The GitHub repository yyn-anson/COMP558Project contains a labelled image folder "LD_dataset" with 6 categories: beaches, city, forests, highways, mountains, offices. Examples follow, each with its label.

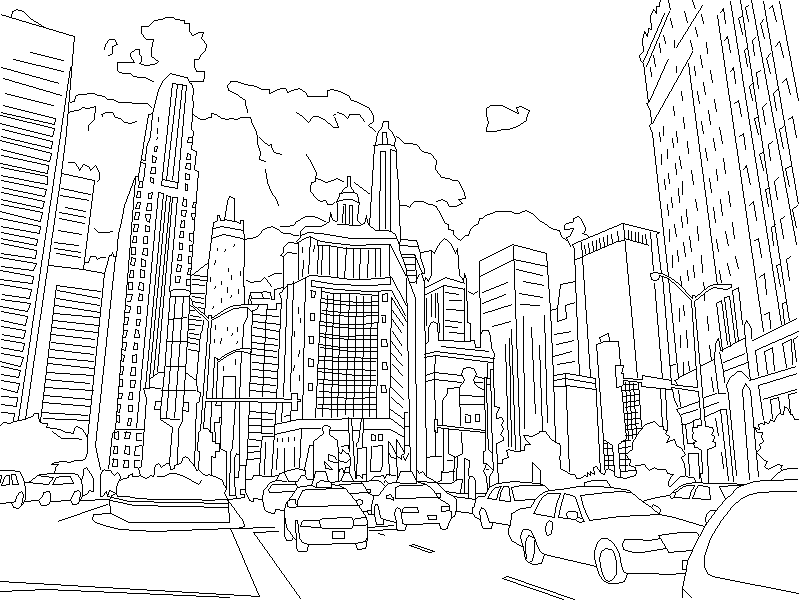
Label: city

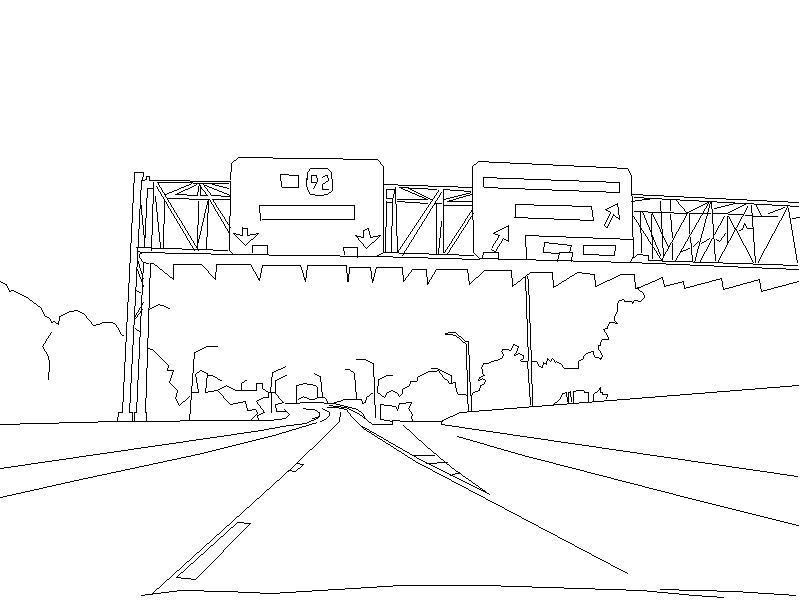
Label: highways

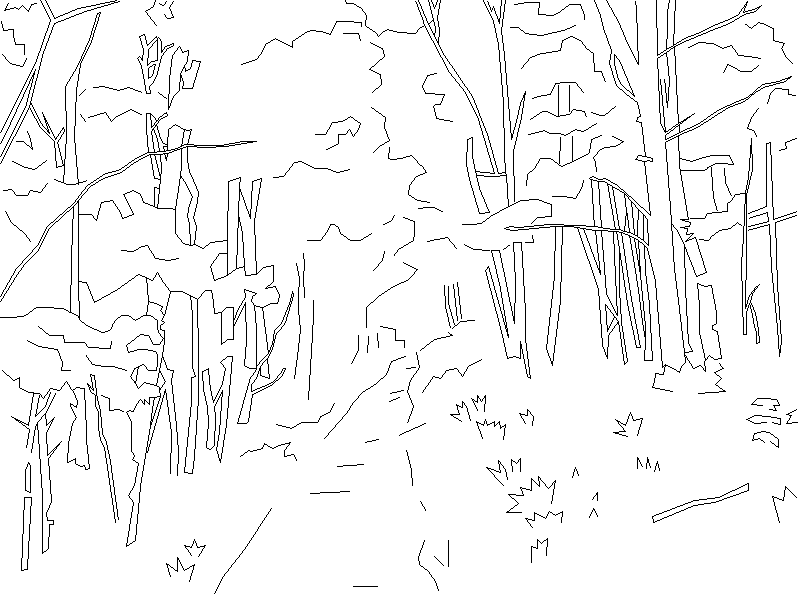
Label: forests

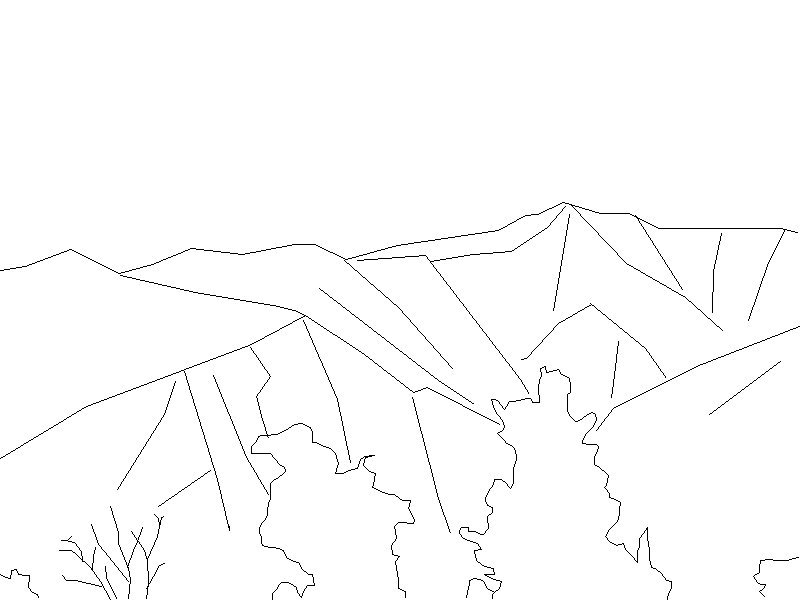
Label: mountains

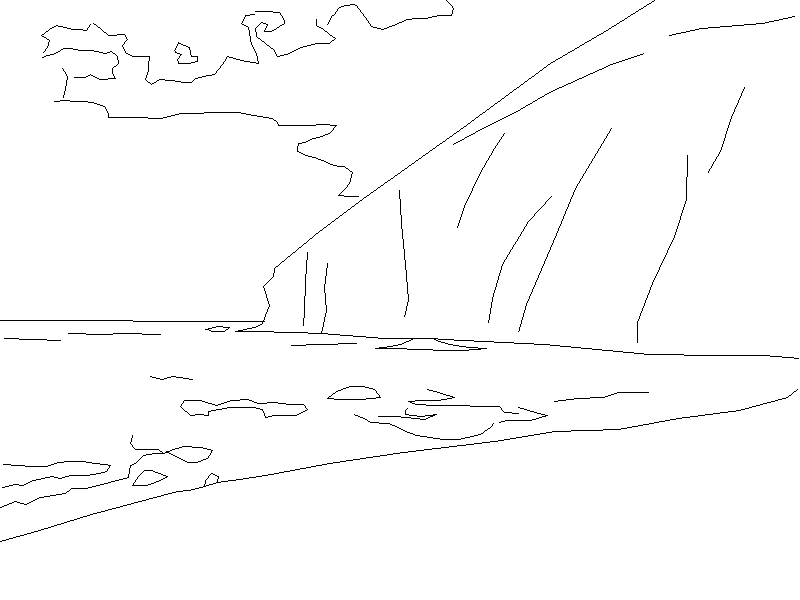
Label: beaches

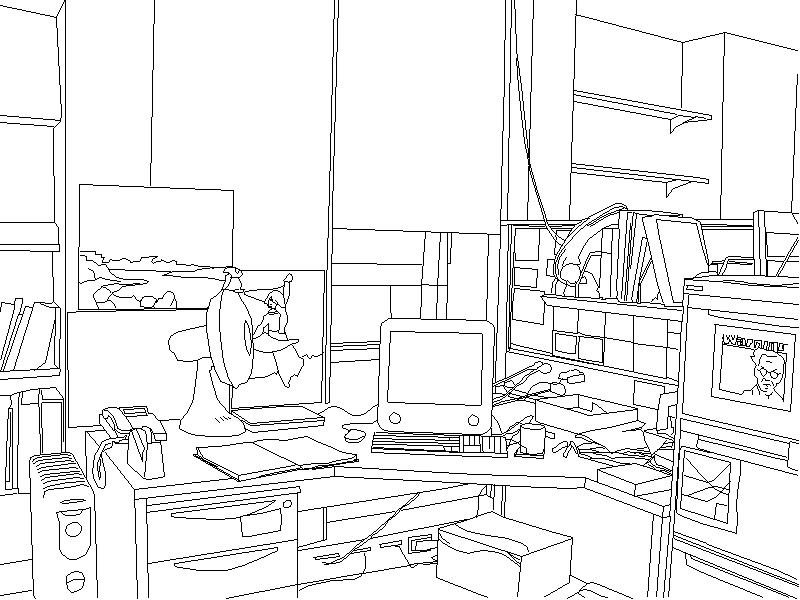
Label: offices
